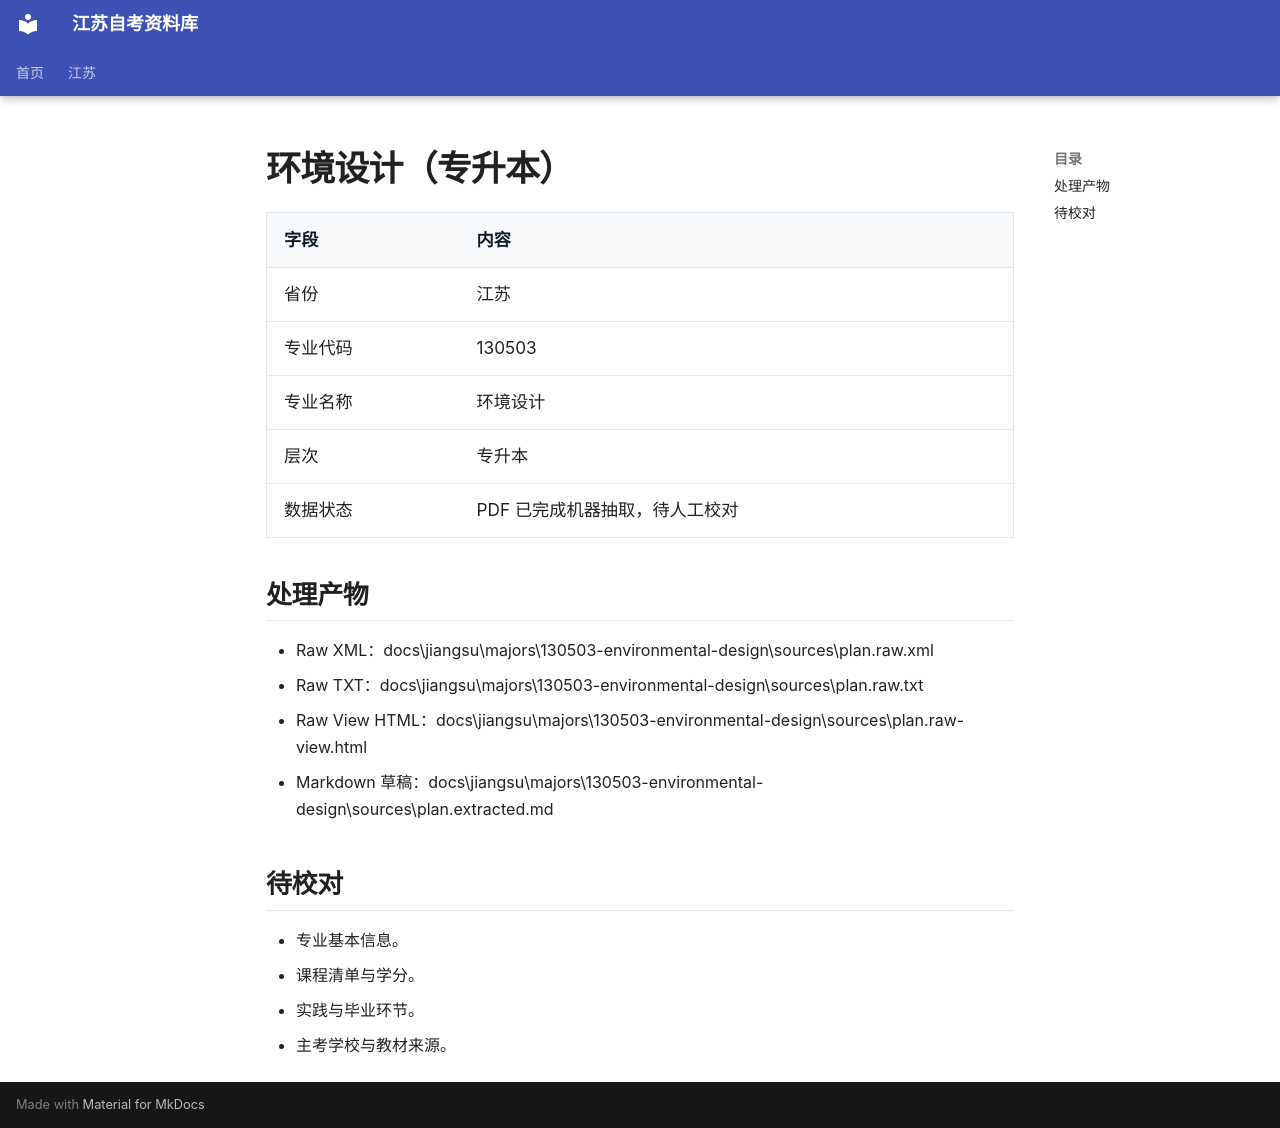

repository: SuperCatQR/jiangsu-zikao-aio · page: jiangsu/majors/130503-environmental-design/index.html · generator: mkdocs

# 环境设计（专升本）

| 字段 | 内容 |
| --- | --- |
| 省份 | 江苏 |
| 专业代码 | 130503 |
| 专业名称 | 环境设计 |
| 层次 | 专升本 |
| 数据状态 | PDF 已完成机器抽取，待人工校对 |

## 处理产物

- Raw XML：docs\jiangsu\majors\130503-environmental-design\sources\plan.raw.xml
- Raw TXT：docs\jiangsu\majors\130503-environmental-design\sources\plan.raw.txt
- Raw View HTML：docs\jiangsu\majors\130503-environmental-design\sources\plan.raw-view.html
- Markdown 草稿：docs\jiangsu\majors\130503-environmental-design\sources\plan.extracted.md

## 待校对

- 专业基本信息。
- 课程清单与学分。
- 实践与毕业环节。
- 主考学校与教材来源。
